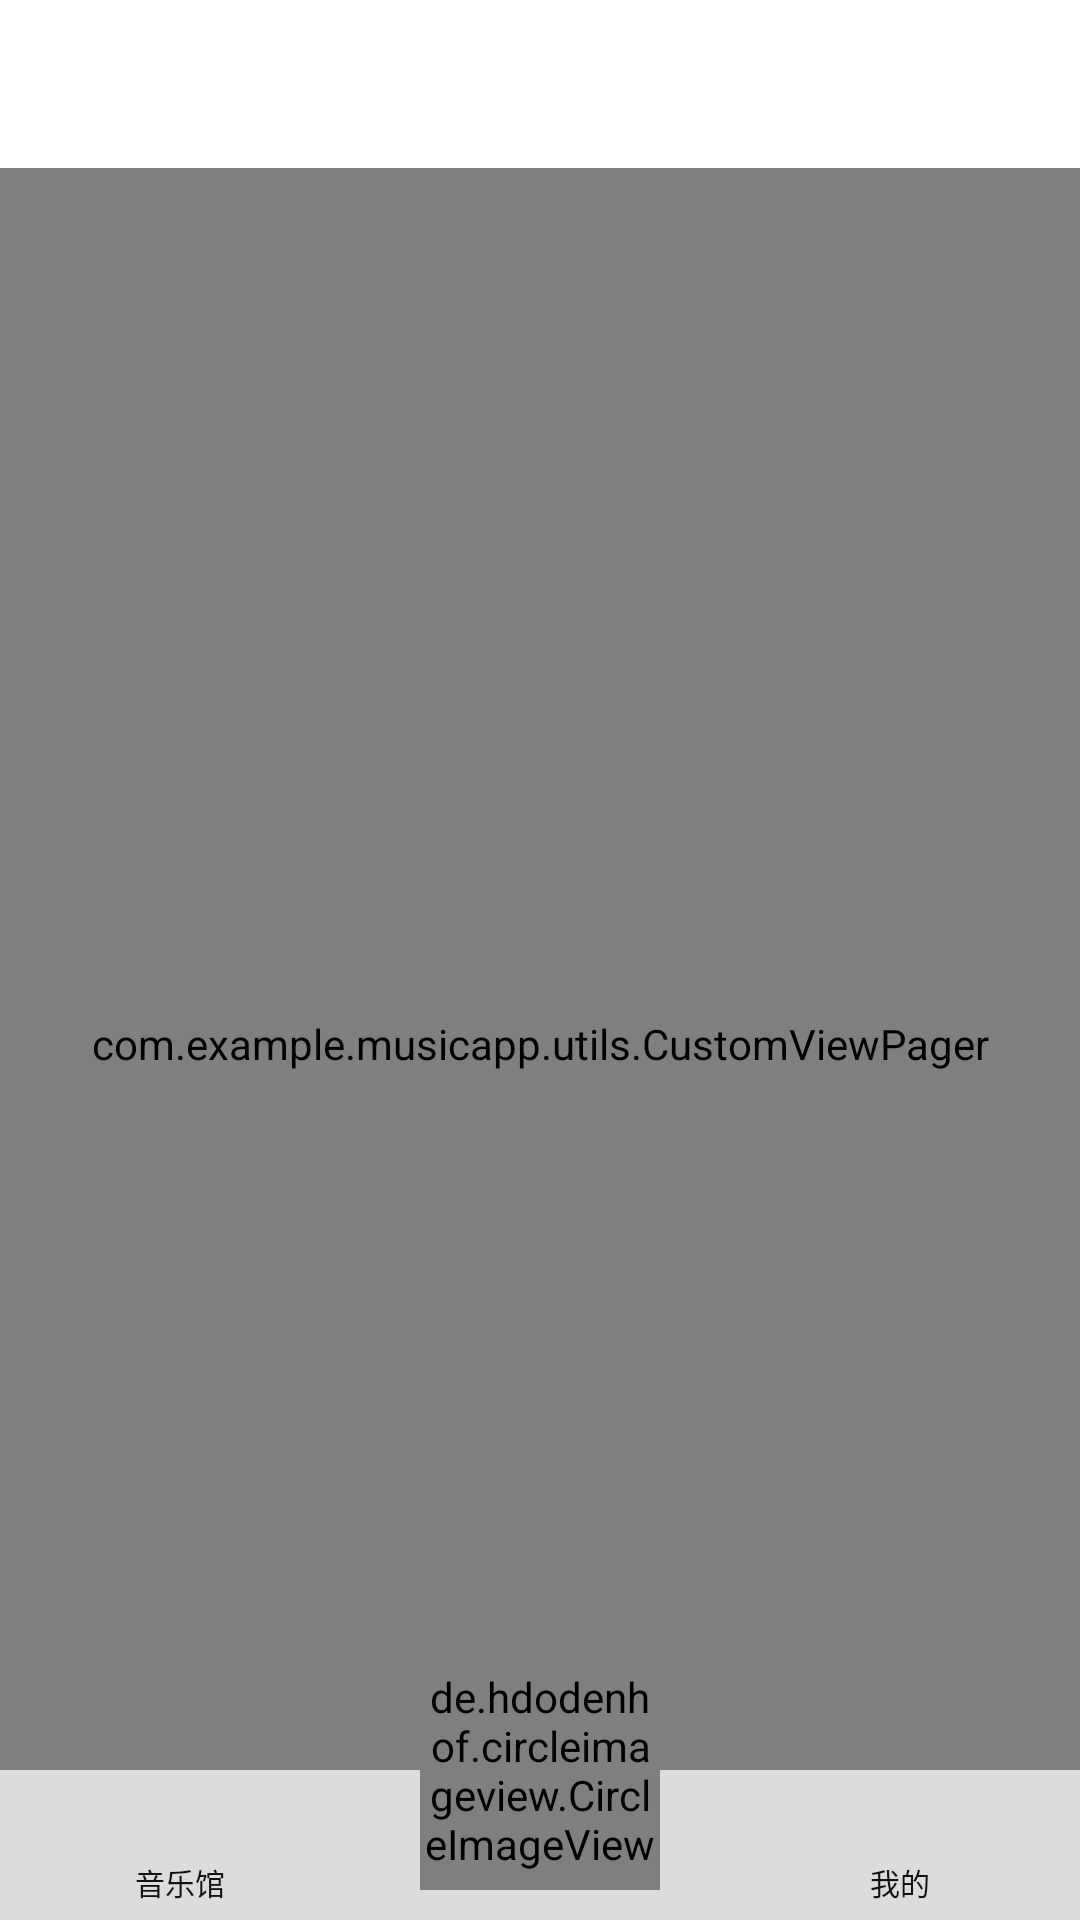

Produce the Android XML layout that renders to this screen, including the resource entries it uses.
<!-- AndroidManifest.xml: application theme AppTheme -->
<!-- res/layout/activity_main.xml -->
<?xml version="1.0" encoding="utf-8"?>
<android.support.v4.widget.DrawerLayout xmlns:android="http://schemas.android.com/apk/res/android"
    xmlns:app="http://schemas.android.com/apk/res-auto"
    xmlns:tools="http://schemas.android.com/tools"
    android:id="@+id/drawer_layout"
    android:layout_width="match_parent"
    android:layout_height="match_parent"
    android:layout_alignParentBottom="true"
    android:layout_alignParentLeft="true"
    android:layout_alignParentStart="true">

    <android.support.design.widget.CoordinatorLayout
        android:id="@+id/main_content"
        android:layout_width="match_parent"
        android:layout_height="match_parent"
        tools:context="com.example.musicapp.MainActivity">

        <include layout="@layout/toolbar" />

        <com.example.musicapp.utils.CustomViewPager
            android:id="@+id/container"
            android:layout_width="match_parent"
            android:layout_height="match_parent"
            app:layout_behavior="@string/appbar_scrolling_view_behavior" />

        <include layout="@layout/nav_bottom" />

        <de.hdodenhof.circleimageview.CircleImageView
            android:id="@+id/music"
            android:layout_width="80dp"
            android:layout_height="80dp"
            android:layout_gravity="center|bottom"
            android:layout_margin="10dp"
            android:onClick="onClick"
            android:src="@drawable/test" />

    </android.support.design.widget.CoordinatorLayout>

    <android.support.design.widget.NavigationView
        android:id="@+id/nav_view"
        android:layout_width="match_parent"
        android:layout_height="match_parent"
        android:layout_gravity="start"
        app:headerLayout="@layout/nav_header"
        app:menu="@menu/nav_menu" />

</android.support.v4.widget.DrawerLayout>
<!-- res/layout/toolbar.xml (included above) -->
<?xml version="1.0" encoding="utf-8"?>
<android.support.design.widget.AppBarLayout xmlns:android="http://schemas.android.com/apk/res/android"
    xmlns:app="http://schemas.android.com/apk/res-auto"
    android:id="@+id/appbar"
    android:layout_width="match_parent"
    android:layout_height="wrap_content"
    android:theme="@style/AppTheme.AppBarOverlay"
    app:elevation="0dp">

    <android.support.v7.widget.Toolbar
        android:id="@+id/toolbar"
        android:layout_width="match_parent"
        android:layout_height="wrap_content"
        android:background="#FFF"
        app:popupTheme="@style/AppTheme.PopupOverlay"
        app:titleTextColor="#111">

    </android.support.v7.widget.Toolbar>

</android.support.design.widget.AppBarLayout>
<!-- res/layout/nav_bottom.xml (included above) -->
<?xml version="1.0" encoding="utf-8"?>
<RelativeLayout xmlns:android="http://schemas.android.com/apk/res/android"
    android:id="@+id/nav_bottom"
    android:layout_width="match_parent"
    android:layout_height="match_parent">

    <LinearLayout
        android:layout_width="match_parent"
        android:layout_height="50dp"
        android:layout_alignParentBottom="true"
        android:background="#DCDCDC"
        android:orientation="horizontal">

        <LinearLayout
            android:id="@+id/nav_bottom_linear_one"
            android:layout_width="0dp"
            android:layout_height="match_parent"
            android:layout_weight="1"
            android:gravity="center"
            android:orientation="vertical">

            <ImageView
                android:id="@+id/nav_music_img"
                android:layout_width="25dp"
                android:layout_height="25dp" />

            <TextView
                android:id="@+id/nav_bottom_music"
                android:layout_width="wrap_content"
                android:layout_height="wrap_content"
                android:text="音乐馆"
                android:textColor="#111"
                android:textSize="10dp" />

        </LinearLayout>

        <LinearLayout
            android:layout_width="0dp"
            android:layout_height="match_parent"
            android:layout_weight="1"
            android:gravity="center"
            android:orientation="vertical">

            
            
            
            

            
            
            
            
            
            
            

        </LinearLayout>

        <LinearLayout
            android:id="@+id/nav_bottom_linear_three"
            android:layout_width="0dp"
            android:layout_height="match_parent"
            android:layout_weight="1"
            android:gravity="center"
            android:orientation="vertical">

            <ImageView
                android:id="@+id/nav_info_img"
                android:layout_width="25dp"
                android:layout_height="25dp" />

            <TextView
                android:id="@+id/nav_bottom_my_info"
                android:layout_width="wrap_content"
                android:layout_height="wrap_content"
                android:text="我的"
                android:textColor="#111"
                android:textSize="10dp" />

        </LinearLayout>

    </LinearLayout>

</RelativeLayout>
<!-- res/layout/nav_header.xml (included above) -->
<?xml version="1.0" encoding="utf-8"?>
<RelativeLayout xmlns:android="http://schemas.android.com/apk/res/android"
    android:id="@+id/nav_header"
    android:layout_width="match_parent"
    android:layout_height="150dp"
    android:padding="20dp">

    <TextView
        android:id="@+id/user_name"
        android:layout_width="wrap_content"
        android:layout_height="wrap_content"
        android:text="请先登录"
        android:textColor="#111"
        android:textSize="20sp"
        android:onClick="onClick"
        android:layout_marginLeft="16dp"
        android:layout_marginStart="16dp"
        android:layout_centerVertical="true"
        android:layout_toRightOf="@+id/user_pic"
        android:layout_toEndOf="@+id/user_pic" />

    <de.hdodenhof.circleimageview.CircleImageView
        android:id="@+id/user_pic"
        android:layout_width="90dp"
        android:layout_height="90dp"
        android:src="@drawable/nologin"
        android:layout_centerVertical="true"
        android:layout_alignParentLeft="true"
        android:layout_alignParentStart="true" />

</RelativeLayout>
<!-- resources referenced by this layout -->
<resources>
  <!-- drawable nologin: png bitmap (drawable-xxhdpi, 4748 bytes) -->
  <!-- drawable test: png bitmap (drawable-xxhdpi, 748423 bytes) -->
  <style name="AppTheme.AppBarOverlay" parent="ThemeOverlay.AppCompat.Dark.ActionBar" />
  <style name="AppTheme.PopupOverlay" parent="ThemeOverlay.AppCompat.Light" />
  <style name="AppTheme" parent="Theme.AppCompat.Light.NoActionBar">
          
          <item name="colorPrimary">@color/colorPrimary</item>
          <item name="colorPrimaryDark">@color/status</item>
          <item name="colorAccent">@color/colorAccent</item>
      </style>
  <color name="colorPrimary">#3F51B5</color>
  <color name="status">#111111</color>
  <color name="colorAccent">#111111</color>
</resources>
